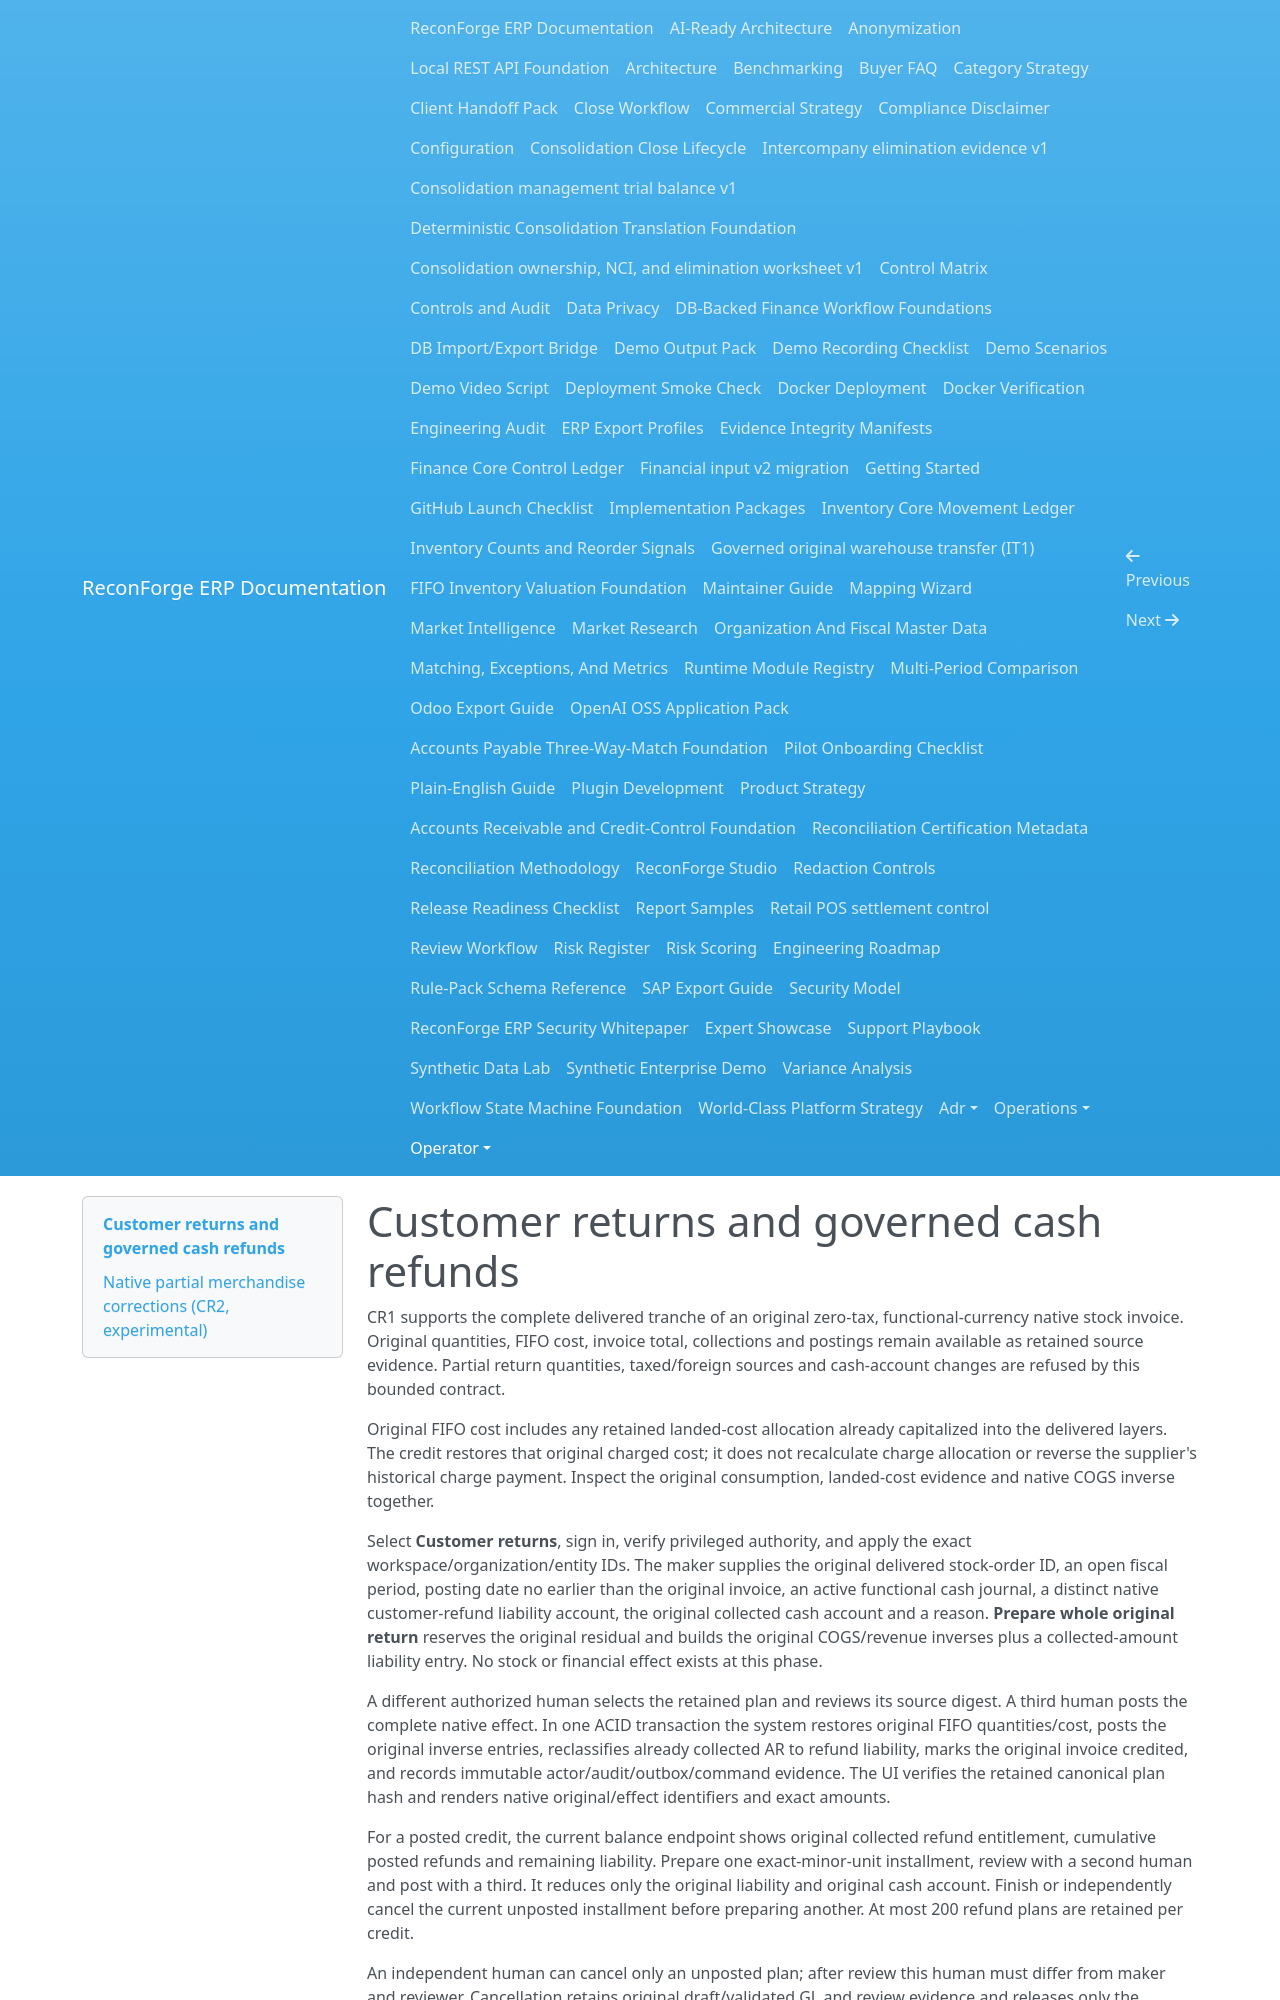

repository: amrzainmubarak/reconforge-erp · page: operator/customer-returns/index.html · generator: mkdocs

# Customer returns and governed cash refunds

CR1 supports the complete delivered tranche of an original zero-tax,
functional-currency native stock invoice. Original quantities, FIFO cost,
invoice total, collections and postings remain available as retained source
evidence. Partial return quantities, taxed/foreign sources and cash-account
changes are refused by this bounded contract.

Original FIFO cost includes any retained landed-cost allocation already
capitalized into the delivered layers. The credit restores that original
charged cost; it does not recalculate charge allocation or reverse the
supplier's historical charge payment. Inspect the original consumption,
landed-cost evidence and native COGS inverse together.

Select **Customer returns**, sign in, verify privileged authority, and apply
the exact workspace/organization/entity IDs. The maker supplies the original
delivered stock-order ID, an open fiscal period, posting date no earlier than
the original invoice, an active functional cash journal, a distinct native
customer-refund liability account, the original collected cash account and
a reason. **Prepare whole original return** reserves the original residual
and builds the original COGS/revenue inverses plus a collected-amount liability
entry. No stock or financial effect exists at this phase.

A different authorized human selects the retained plan and reviews its
source digest. A third human posts the complete native effect. In one ACID
transaction the system restores original FIFO quantities/cost, posts the
original inverse entries, reclassifies already collected AR to refund
liability, marks the original invoice credited, and records immutable
actor/audit/outbox/command evidence. The UI verifies the retained canonical
plan hash and renders native original/effect identifiers and exact amounts.

For a posted credit, the current balance endpoint shows original collected
refund entitlement, cumulative posted refunds and remaining liability.
Prepare one exact-minor-unit installment, review with a second human and
post with a third. It reduces only the original liability and original cash
account. Finish or independently cancel the current unposted installment
before preparing another. At most 200 refund plans are retained per credit.

An independent human can cancel only an unposted plan; after review this
human must differ from maker and reviewer. Cancellation retains original
draft/validated GL and review evidence and releases only the pending claim.
Posted credits/refunds cannot be cancelled. Prepared/reviewed plans require
an open fiscal period for this lifecycle.

All actions use `/api/v1/customer-returns/plans`: POST prepares a whole source,
GET lists scoped retained plans, GET `/{id}` reads exact native evidence,
POST `/{id}/review`, `/post`, `/cancel` advance governance, POST
`/{return_id}/refunds` prepares an installment and GET `/{return_id}/balance`
reads current liability. Send exact decimal strings in refund `amount_minor`.
The server derives scope from authorized headers; do not send client scope
or returned quantities in the body. Prepare requires read authority for
sales/receivables/inventory/finance plus sales.manage, receivables.manage,
inventory.valuation.manage, finance_core.manage/reverse. Review requires
sales.approve, inventory.valuation.approve, finance_core.validate/reverse;
post requires sales.manage, receivables.manage, inventory.post,
inventory.valuation.approve, finance_core.post/reverse; cancellation requires
sales.approve and finance_core.validate, in addition to those read grants.
Current persisted permissions, scope, amount policies and step-up apply on
every mutation and retry.

The current amount policy must admit the full original credit turnover:
invoice gross plus original COGS plus already collected cash. Refund reads,
actions and retries repeat this parent authorization, even for a small
installment. Native stock-source evidence also requires authority over the
larger of original sale value and retained COGS. These checks use the retained
original currency precision; changing a live currency catalog cannot reduce
the authority required to disclose or act on historical amounts.

After response loss or a server/transport failure, retry the **same retained
command**, same actor, body and digest. The UI freezes scope and request while
the outcome is unknown. An old prepare/review ACK still reports its original
phase; refresh native evidence to learn later state. Successful post/cancel
ACKs remain visible if a follow-up read fails. Permission revocation may
refuse a formerly authorized retry; escalate through current authority.
